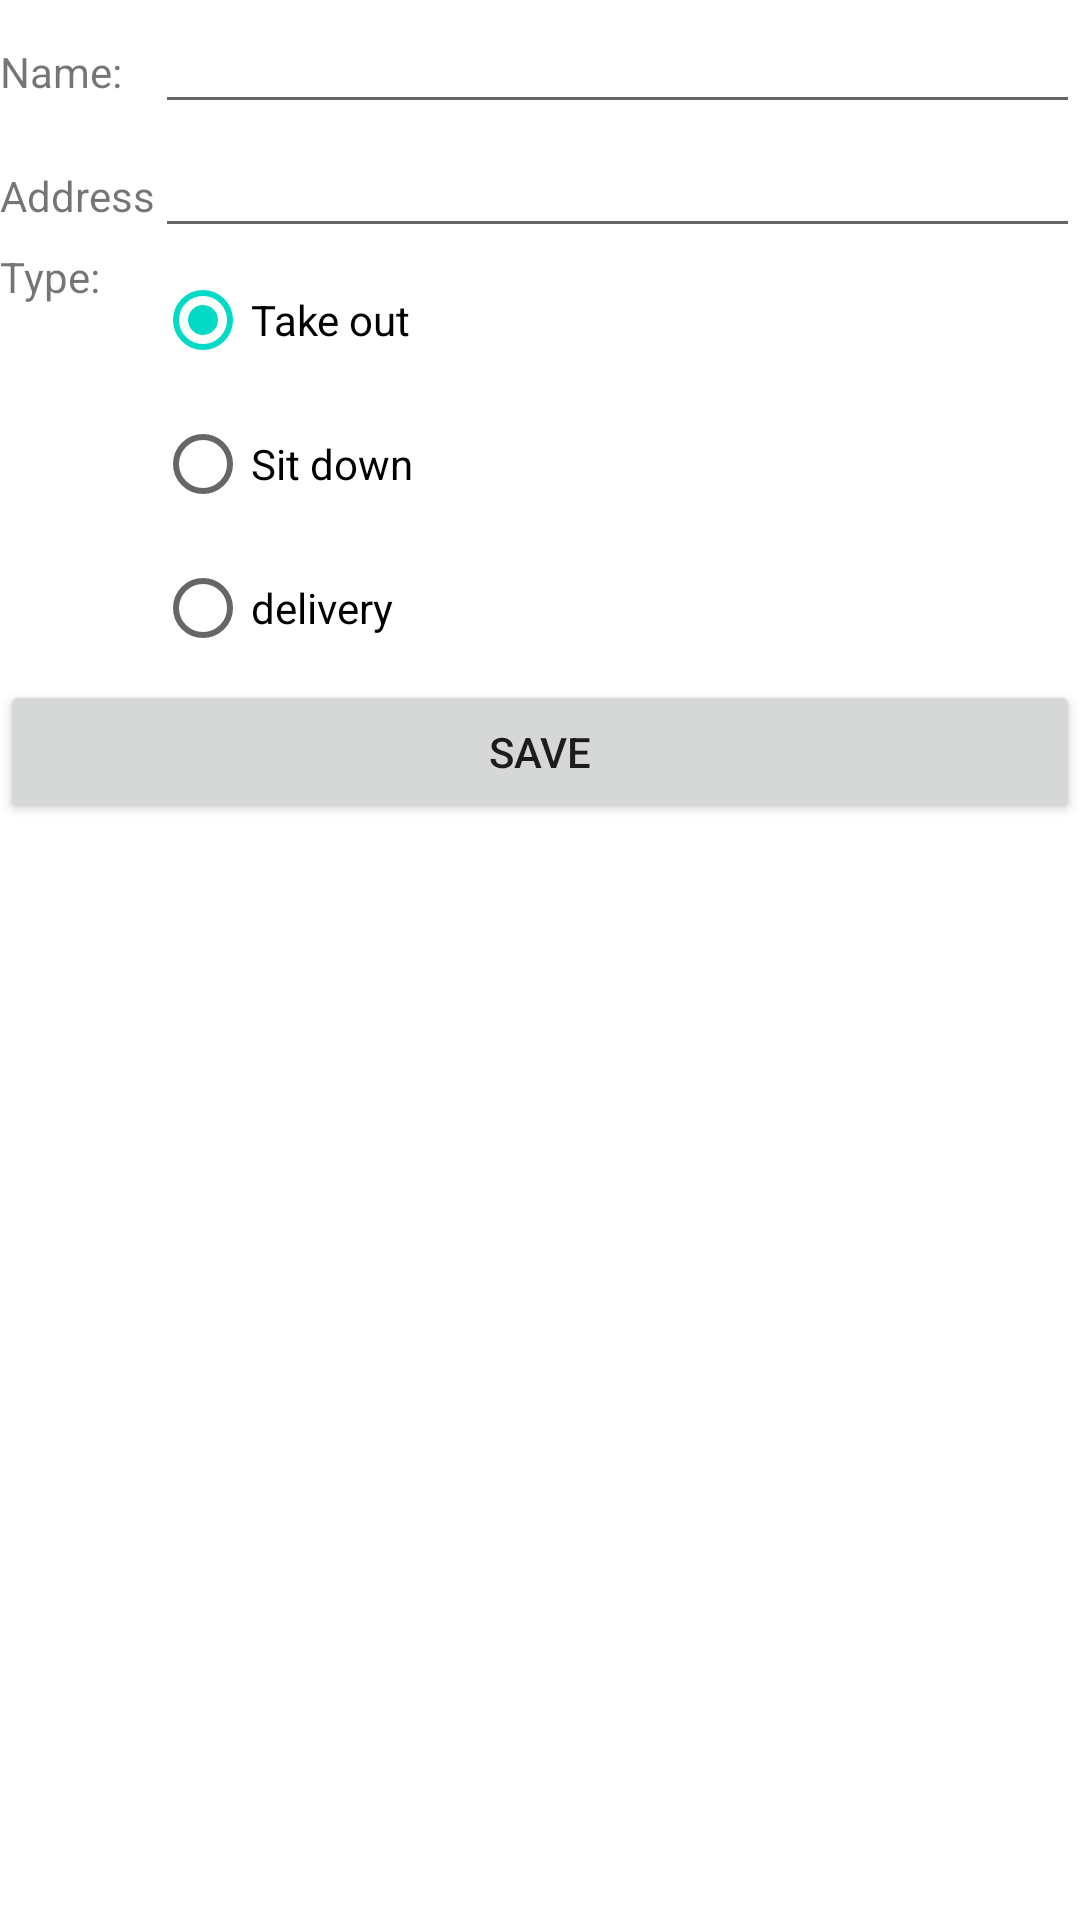

This screen was rendered from an Android layout file. Write that file and the resources it references.
<!-- AndroidManifest.xml: application theme Theme.Lunchlist -->
<!-- res/layout/activity_main.xml -->
<?xml version="1.0" encoding="utf-8"?>
<TabHost
    xmlns:android="http://schemas.android.com/apk/res/android"
    xmlns:app="http://schemas.android.com/apk/res-auto"
    xmlns:tools="http://schemas.android.com/tools"
    tools:context=".MainActivity"
    android:id="@android:id/tabhost"
    android:layout_width="fill_parent"
    android:layout_height="fill_parent">
    <LinearLayout
        android:orientation="vertical"
        android:layout_width="match_parent"
        android:layout_height="match_parent">
        <TabWidget
            android:id="@android:id/tabs"
            android:layout_width="match_parent"
            android:layout_height="wrap_content">

        </TabWidget>

        <FrameLayout
            android:id="@android:id/tabcontent"
            android:layout_width="match_parent"
            android:layout_height="match_parent">

            <ListView
                android:id="@+id/restaurants"
                android:layout_width="match_parent"
                android:layout_height="wrap_content"
                android:layout_above="@id/details"
                android:layout_alignParentTop="true"></ListView>

            <TableLayout
                android:id="@+id/details"
                android:layout_width="fill_parent"
                android:layout_height="wrap_content"
                android:layout_alignParentBottom="true"
                android:stretchColumns="1">

                <TableRow
                    android:id="@+id/tableRow1"
                    android:layout_width="wrap_content"
                    android:layout_height="wrap_content">

                    <TextView
                        android:id="@+id/textView1"
                        android:layout_width="wrap_content"
                        android:layout_height="wrap_content"
                        android:text="Name:" />

                    <EditText
                        android:id="@+id/name"
                        android:layout_width="wrap_content"
                        android:layout_height="wrap_content"
                        android:ems="10"></EditText>
                </TableRow>

                <TableRow
                    android:id="@+id/tableRow2"
                    android:layout_width="wrap_content"
                    android:layout_height="wrap_content">

                    <TextView
                        android:id="@+id/textView2"
                        android:layout_width="wrap_content"
                        android:layout_height="wrap_content"
                        android:text="Address" />

                    <EditText
                        android:id="@+id/addr"
                        android:layout_width="wrap_content"
                        android:layout_height="wrap_content"
                        android:ems="10" />
                </TableRow>

                <TableRow
                    android:id="@+id/tableRow3"
                    android:layout_width="wrap_content"
                    android:layout_height="wrap_content">

                    <TextView
                        android:id="@+id/textView3"
                        android:layout_width="wrap_content"
                        android:layout_height="wrap_content"
                        android:text="Type:" />

                    <RadioGroup
                        android:id="@+id/type"
                        android:layout_width="wrap_content"
                        android:layout_height="wrap_content">

                        <RadioButton
                            android:id="@+id/take_out"
                            android:layout_width="wrap_content"
                            android:layout_height="wrap_content"
                            android:checked="true"
                            android:text="Take out" />

                        <RadioButton
                            android:id="@+id/sit_down"
                            android:layout_width="wrap_content"
                            android:layout_height="wrap_content"
                            android:text="Sit down" />

                        <RadioButton
                            android:id="@+id/delivery"
                            android:layout_width="wrap_content"
                            android:layout_height="wrap_content"
                            android:text="delivery" />
                    </RadioGroup>
                </TableRow>

                <Button
                    android:id="@+id/save"
                    android:layout_width="wrap_content"
                    android:layout_height="wrap_content"
                    android:text="Save" />
            </TableLayout>
        </FrameLayout>
    </LinearLayout>
</TabHost>
<!-- resources referenced by this layout -->
<resources>
  <style name="Theme.Lunchlist" parent="Theme.MaterialComponents.DayNight.DarkActionBar">
          
          <item name="colorPrimary">@color/purple_500</item>
          <item name="colorPrimaryVariant">@color/purple_700</item>
          <item name="colorOnPrimary">@color/white</item>
          
          <item name="colorSecondary">@color/teal_200</item>
          <item name="colorSecondaryVariant">@color/teal_700</item>
          <item name="colorOnSecondary">@color/black</item>
          
          <item name="android:statusBarColor" tools:targetApi="l">?attr/colorPrimaryVariant</item>
          
      </style>
  <!-- not gathered from this repository: default colours our renderer supplied (Android Studio template values) -->
  <color name="purple_500">#FF6200EE</color>
  <color name="purple_700">#FF3700B3</color>
  <color name="teal_200">#FF03DAC5</color>
  <color name="teal_700">#FF018786</color>
  <color name="black">#FF000000</color>
  <color name="white">#FFFFFFFF</color>
</resources>
